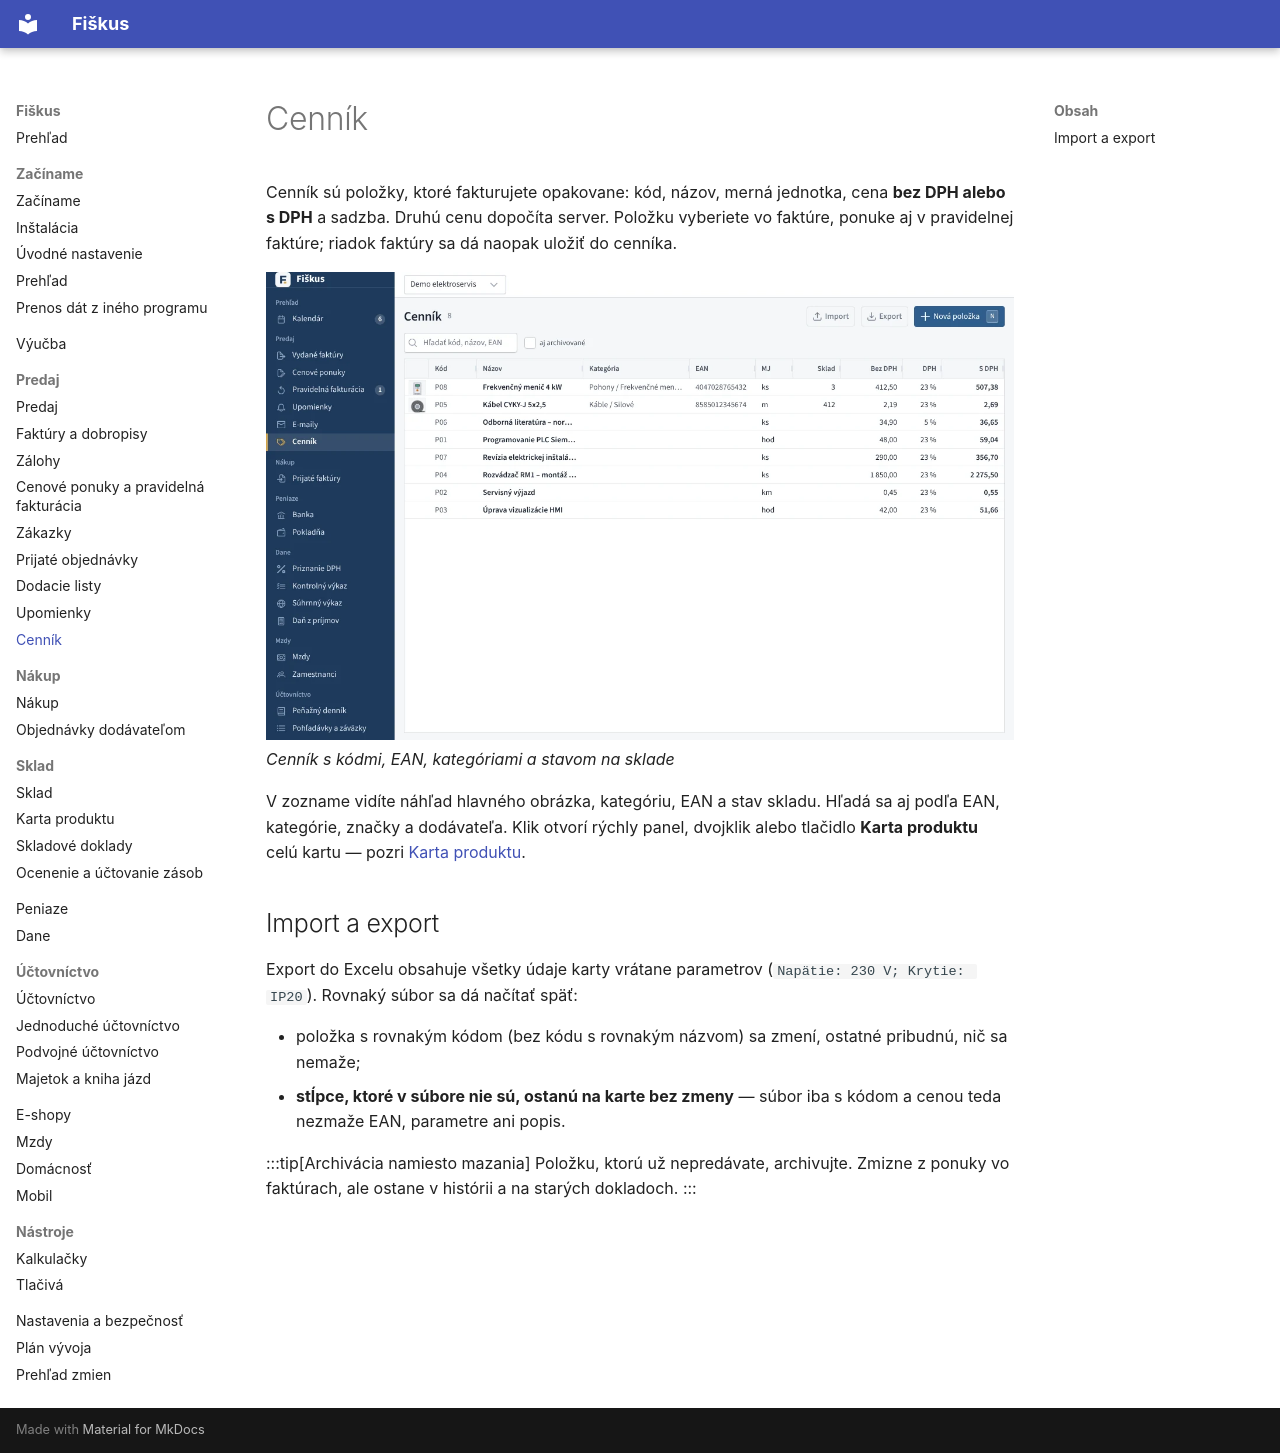

repository: fiskus-online/Fiskus · page: predaj/cennik/index.html · generator: mkdocs

---
title: Cenník
slug: cennik
sidebar_position: 5
description: Položky faktúr s cenou bez DPH alebo s DPH; skladové položky majú kartu produktu.
tags: [predaj, cenník, sklad]
---

# Cenník

Cenník sú položky, ktoré fakturujete opakovane: kód, názov, merná jednotka,
cena **bez DPH alebo s DPH** a sadzba. Druhú cenu dopočíta server. Položku
vyberiete vo faktúre, ponuke aj v pravidelnej faktúre; riadok faktúry sa dá
naopak uložiť do cenníka.

![Cenník s kódmi, EAN, kategóriami a stavom na sklade](../obrazky/cennik.webp)
*Cenník s kódmi, EAN, kategóriami a stavom na sklade*


V zozname vidíte náhľad hlavného obrázka, kategóriu, EAN a stav skladu.
Hľadá sa aj podľa EAN, kategórie, značky a dodávateľa. Klik otvorí rýchly
panel, dvojklik alebo tlačidlo **Karta produktu** celú kartu — pozri
[Karta produktu](../sklad/karta-produktu.md).

## Import a export

Export do Excelu obsahuje všetky údaje karty vrátane parametrov
(`Napätie: 230 V; Krytie: IP20`). Rovnaký súbor sa dá načítať späť:

- položka s rovnakým kódom (bez kódu s rovnakým názvom) sa zmení, ostatné
  pribudnú, nič sa nemaže;
- **stĺpce, ktoré v súbore nie sú, ostanú na karte bez zmeny** — súbor iba
  s kódom a cenou teda nezmaže EAN, parametre ani popis.

:::tip[Archivácia namiesto mazania]
Položku, ktorú už nepredávate, archivujte. Zmizne z ponuky vo faktúrach,
ale ostane v histórii a na starých dokladoch.
:::
